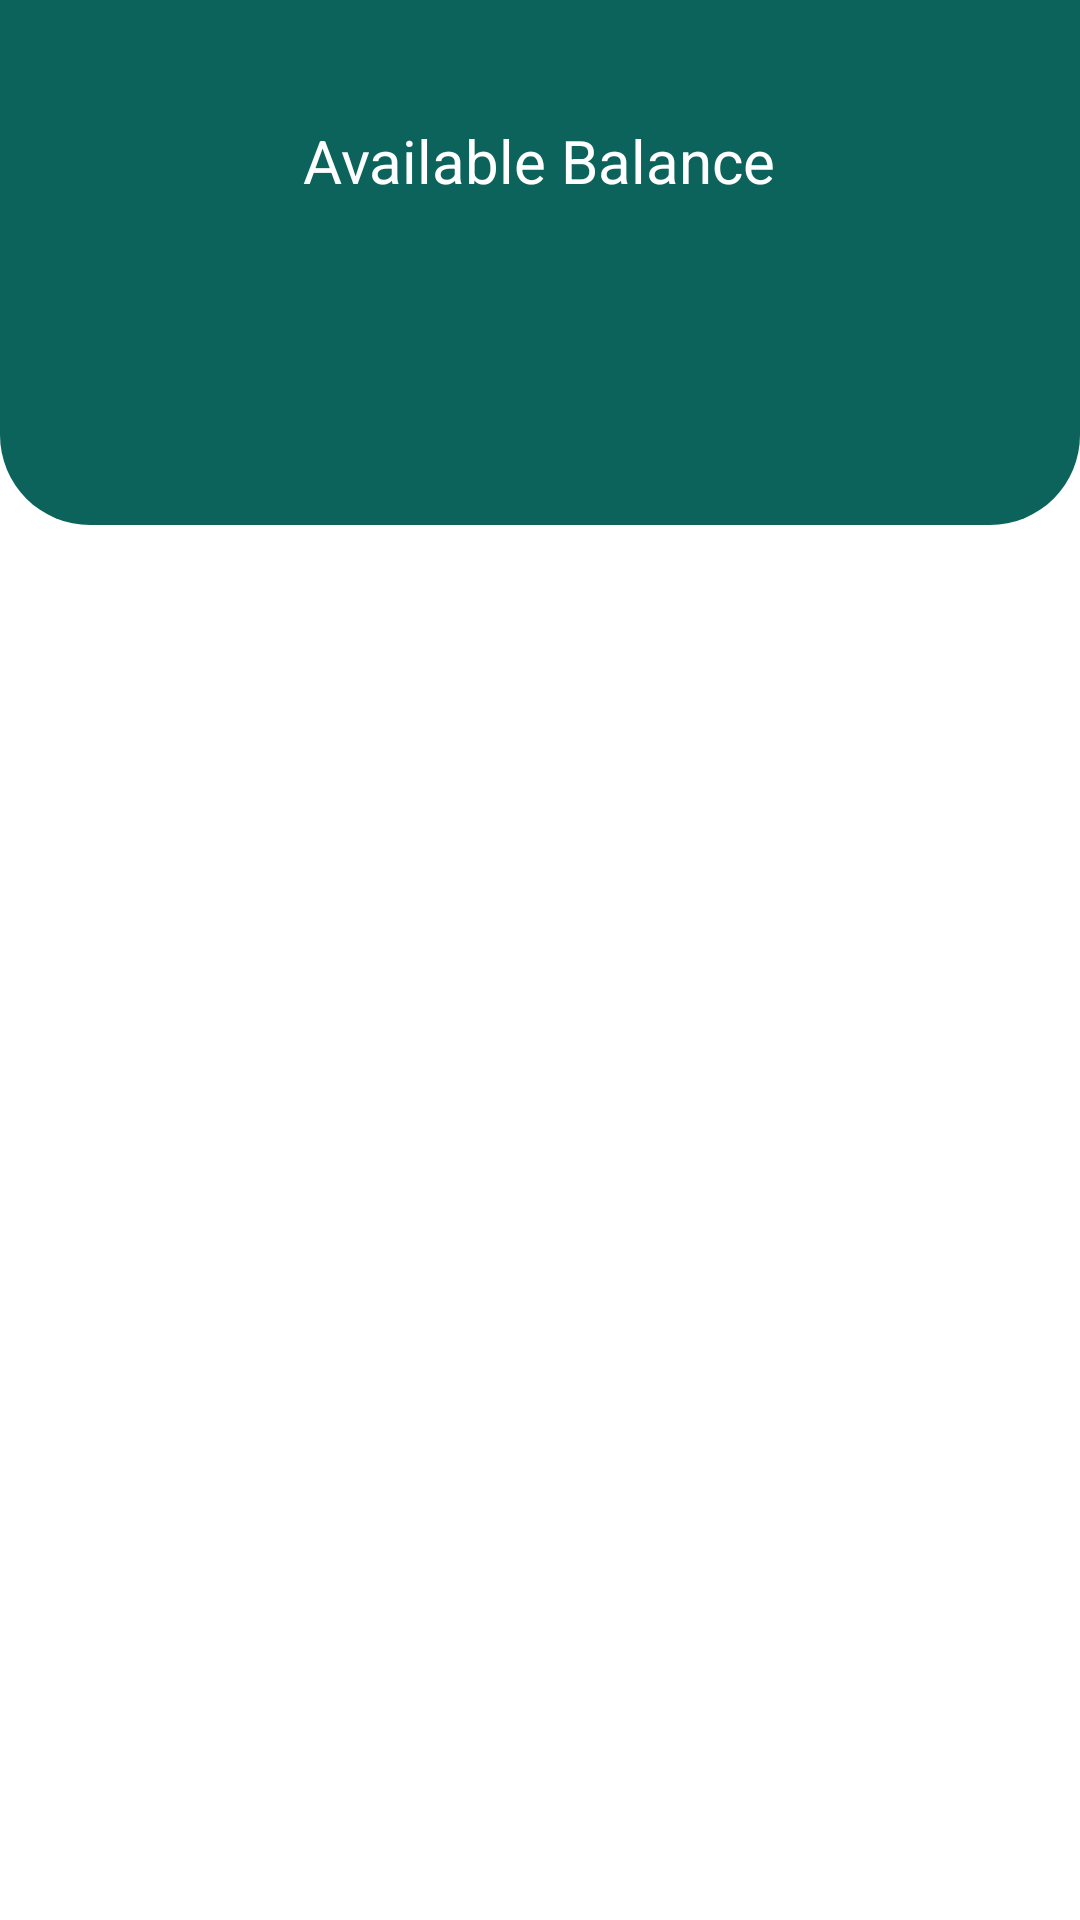

The Android layout XML behind this screen, and the referenced resources:
<!-- AndroidManifest.xml: application theme Theme.AssignmentApplication -->
<!-- res/layout/activity_manage_purchase.xml -->
<?xml version="1.0" encoding="utf-8"?>
<LinearLayout xmlns:android="http://schemas.android.com/apk/res/android"
    xmlns:app="http://schemas.android.com/apk/res-auto"
    xmlns:tools="http://schemas.android.com/tools"
    android:id="@+id/main"
    android:layout_width="match_parent"
    android:layout_height="match_parent"
    android:orientation="vertical"
    tools:context=".Activity.ManagePurchaseActivity">

    <LinearLayout
        android:layout_width="match_parent"
        android:layout_height="175dp"
        android:background="@drawable/top_background"
        android:orientation="vertical">
<LinearLayout
    android:layout_width="match_parent"
    android:orientation="horizontal"
    android:layout_height="wrap_content">
    <ImageView
        android:id="@+id/imgBack"
        android:layout_width="30dp"
        android:layout_height="30dp"
        android:layout_marginStart="14dp"
        android:layout_marginTop="10dp"
        android:contentDescription="TODO"
        android:src="@drawable/baseline_arrow_back_24" />

</LinearLayout>


        <LinearLayout
            android:layout_width="wrap_content"
            android:layout_height="wrap_content"
            android:layout_gravity="center"
            android:orientation="vertical">

            <TextView
                android:layout_width="wrap_content"
                android:layout_height="wrap_content"
                android:text="Available Balance"
                android:textColor="@color/white"
                android:textSize="20dp" />
            <TextView
                android:textSize="40dp"
                android:textColor="@color/white"
                android:layout_gravity="center"
                android:id="@+id/TotalBalance"
                android:layout_width="wrap_content"
                android:layout_height="wrap_content"
                />
        </LinearLayout>

    </LinearLayout>


    <androidx.recyclerview.widget.RecyclerView
        android:id="@+id/rcv3"
        android:layout_width="match_parent"
        android:layout_height="wrap_content" />

</LinearLayout>
<!-- resources referenced by this layout -->
<resources>
  <color name="white">#FFFFFFFF</color>
  <!-- drawable top_background (drawable) -->
  <?xml version="1.0" encoding="utf-8"?>
  <selector xmlns:android="http://schemas.android.com/apk/res/android">
      <item>
          <shape android:shape="rectangle">
              <solid android:color="#0B635C" />
              <corners android:bottomLeftRadius="30dp" android:bottomRightRadius="30dp" />
          </shape>
      </item>
  </selector>
  <style name="Theme.AssignmentApplication" parent="Base.Theme.AssignmentApplication" />
  <style name="Base.Theme.AssignmentApplication" parent="Theme.MaterialComponents.DayNight.DarkActionBar">
          
          
      </style>
</resources>
